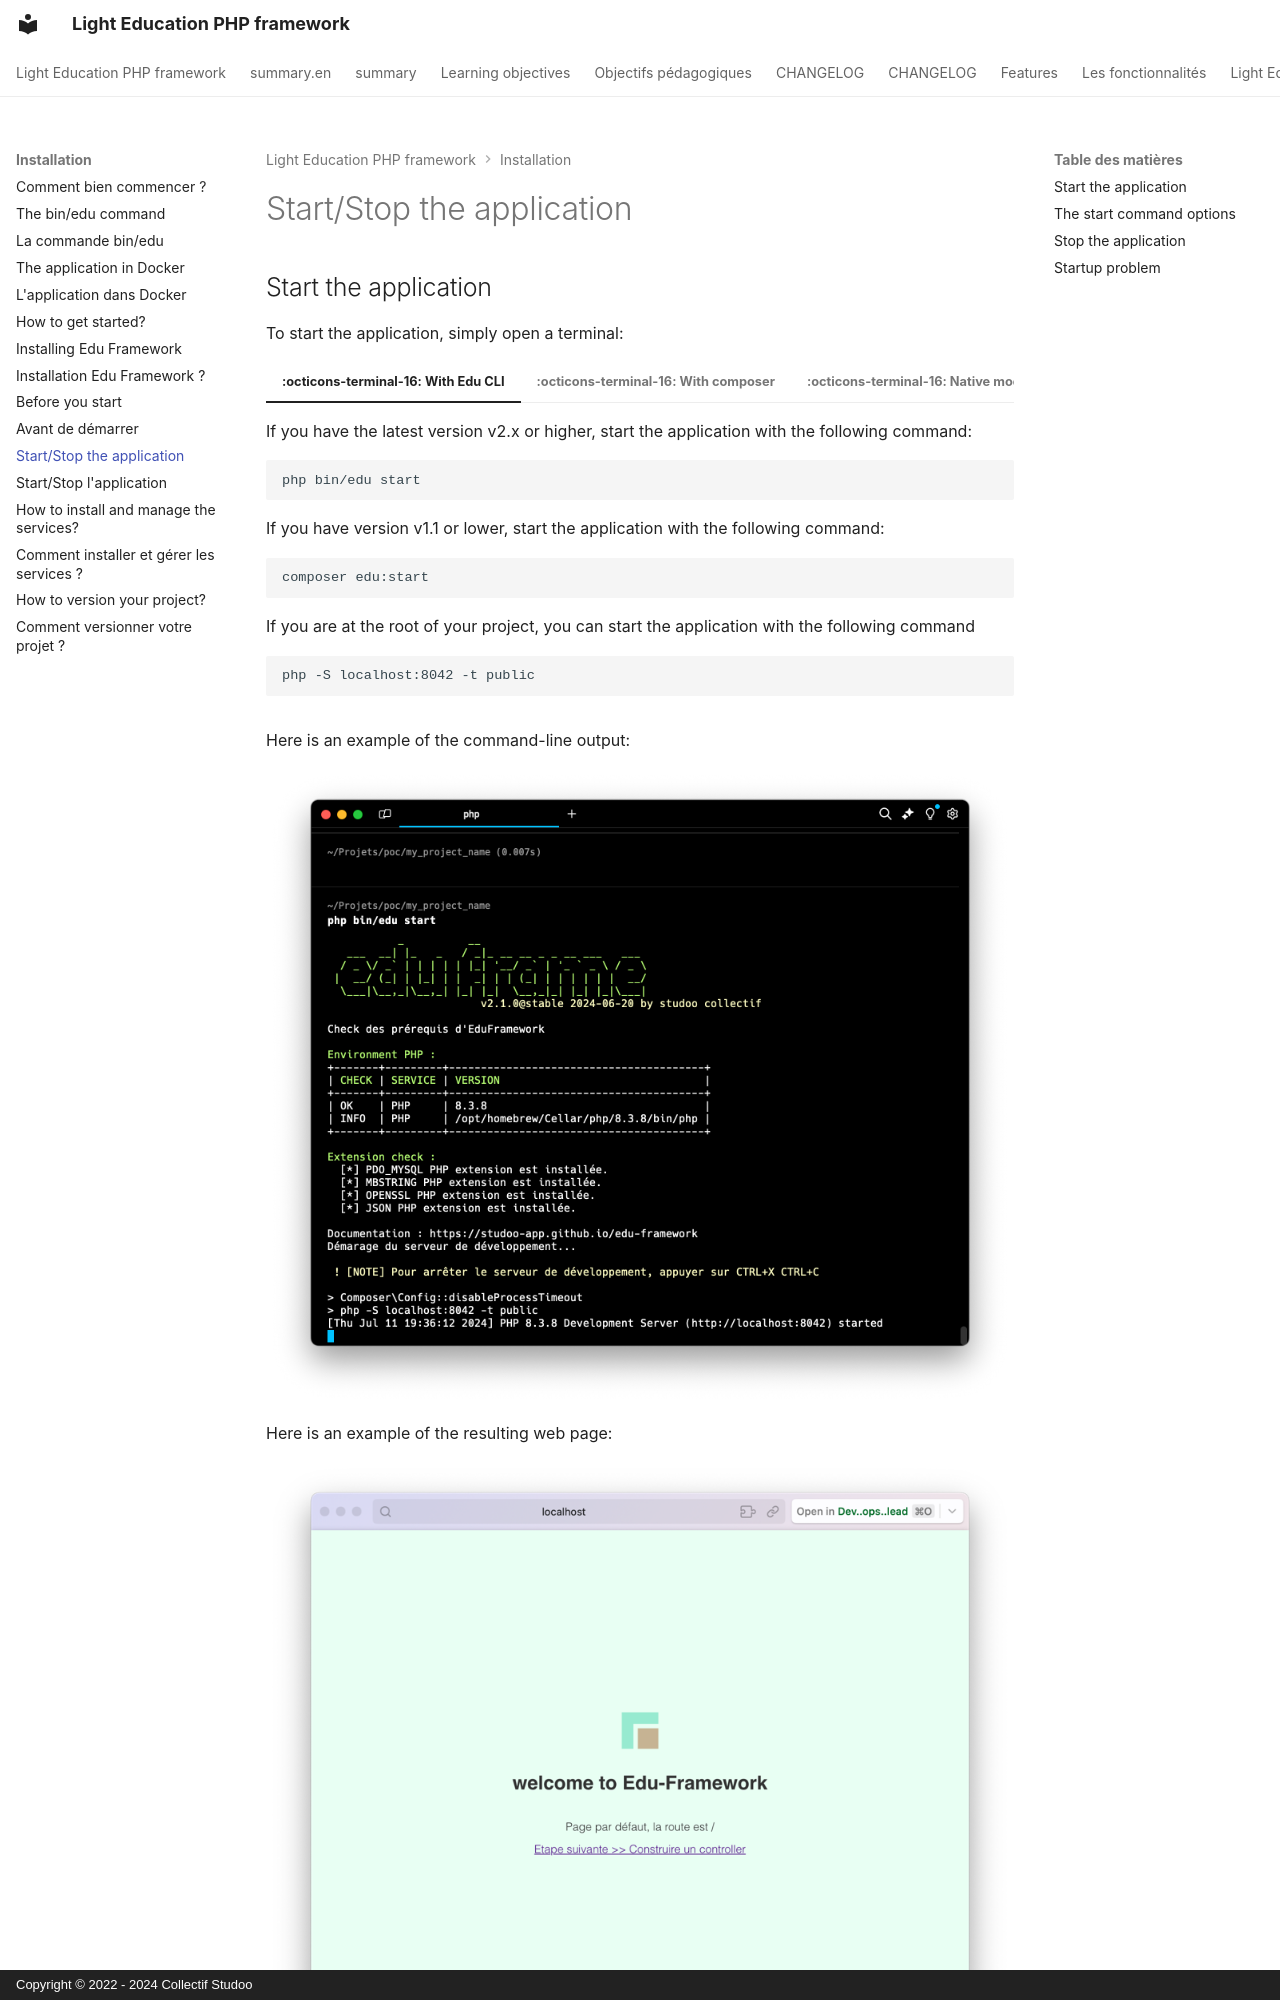

repository: studoo-app/edu-framework · page: installation/start-application.en/index.html · generator: mkdocs · copyright: Copyright © 2022 - 2024 Collectif Studoo

# Start/Stop the application

## Start the application

To start the application, simply open a terminal:

=== ":octicons-terminal-16: With Edu CLI"

    If you have the latest version v2.x or higher, start the application with the following command:

    ```bash
    php bin/edu start
    ```

=== ":octicons-terminal-16: With composer"

    If you have version v1.1 or lower, start the application with the following command:
    
    ```bash
    composer edu:start
    ```

=== ":octicons-terminal-16: Native mode"
    
    If you are at the root of your project, you can start the application with the following command

    ```bash
    php -S localhost:8042 -t public
    ```

Here is an example of the command-line output:

<figure markdown="span">
![Screen Start Edu App](../assets/screen-edu-start-cli.png)
</figure>

Here is an example of the resulting web page:

<figure markdown="span">
![Screen Start Edu App](../assets/screen-edu-start-web.png)
</figure>

!!! info "Application address"

    This command starts the development server at [http://localhost:8042](http://localhost:8042){:target="_blank"}.
